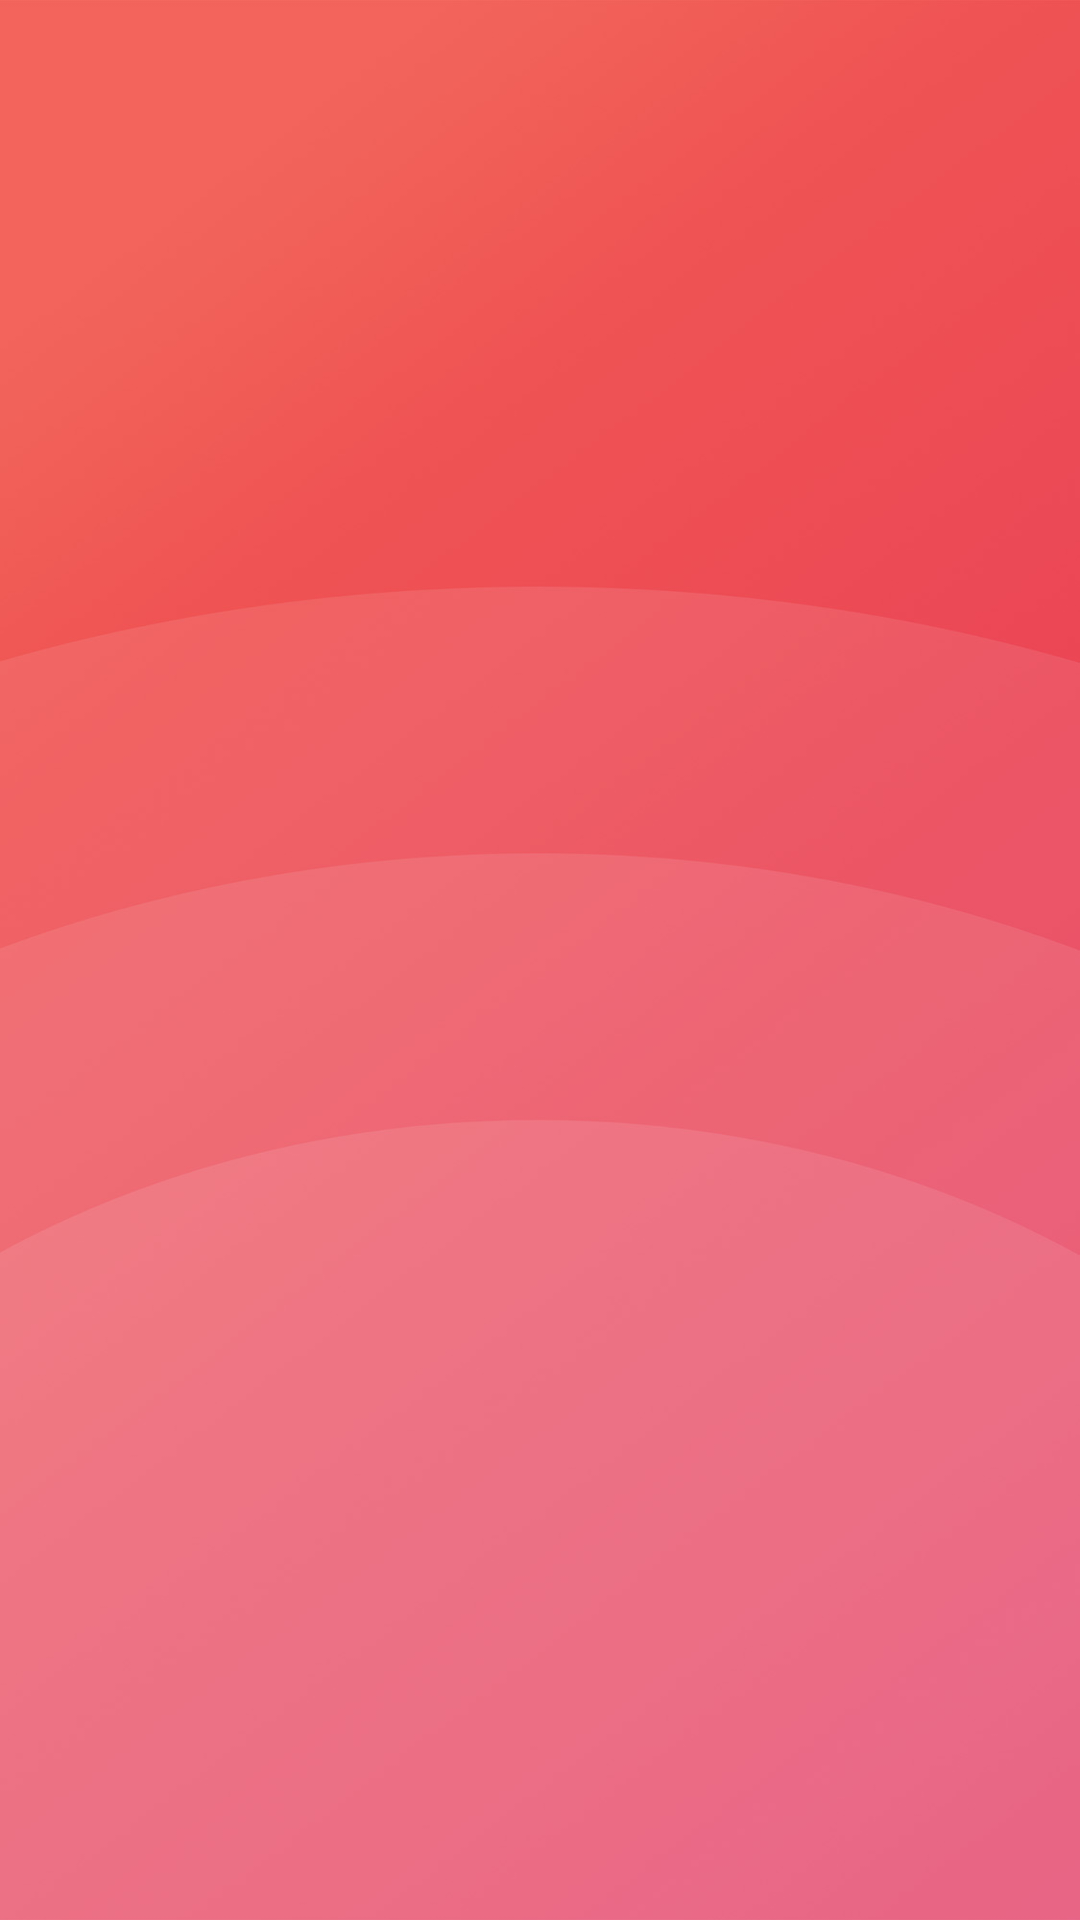

Layout XML and referenced resources for this Android screen:
<!-- AndroidManifest.xml: application theme Theme.IslandTreasureHuntV11 -->
<!-- res/layout/activity_game_menu.xml -->
<?xml version="1.0" encoding="utf-8"?>
<androidx.constraintlayout.widget.ConstraintLayout xmlns:android="http://schemas.android.com/apk/res/android"
    xmlns:app="http://schemas.android.com/apk/res-auto"
    xmlns:tools="http://schemas.android.com/tools"
    android:layout_width="match_parent"
    android:layout_height="match_parent"
    android:background="@drawable/background"
    tools:context=".gameMenu">

    <ProgressBar
        android:id="@+id/progressBar"
        style="?android:attr/progressBarStyle"
        android:layout_width="100dp"
        android:layout_height="115dp"
        android:layout_marginTop="16dp"
        android:layout_marginEnd="16dp"
        app:layout_constraintEnd_toEndOf="parent"
        app:layout_constraintTop_toTopOf="parent" />
</androidx.constraintlayout.widget.ConstraintLayout>
<!-- resources referenced by this layout -->
<resources>
  <!-- drawable background: jpg bitmap (drawable, 43111 bytes) -->
  <style name="Theme.IslandTreasureHuntV11" parent="Base.Theme.IslandTreasureHuntV11" />
  <style name="Base.Theme.IslandTreasureHuntV11" parent="Theme.Material3.DayNight.NoActionBar">
          
          
  
      </style>
</resources>
